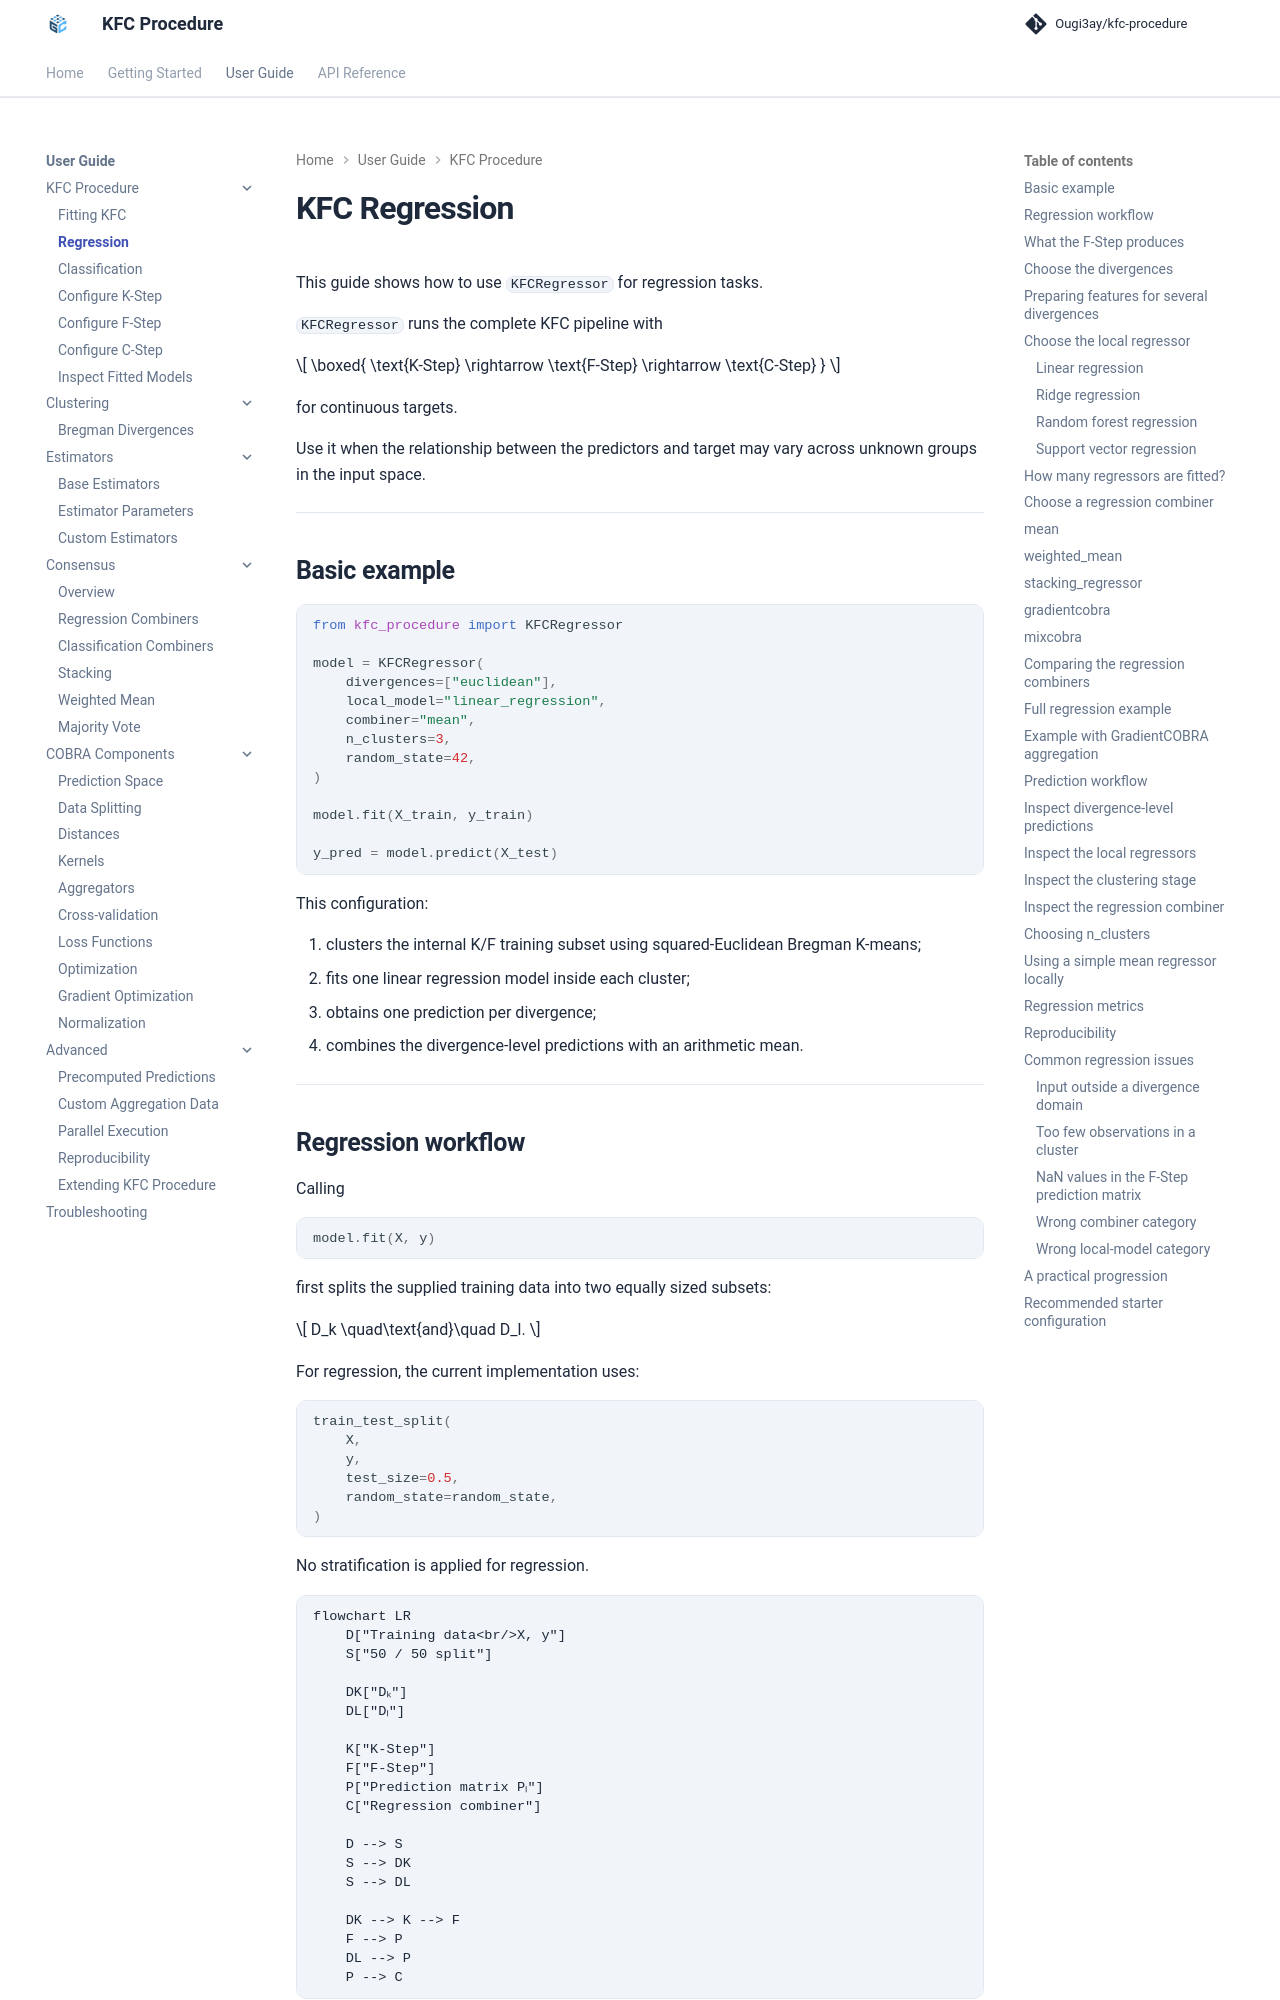

repository: Ougi3ay/kfc-procedure · page: user-guide/kfc/regression/index.html · generator: mkdocs

# KFC Regression

This guide shows how to use `KFCRegressor` for regression tasks.

`KFCRegressor` runs the complete KFC pipeline with

\[
\boxed{
\text{K-Step}
\rightarrow
\text{F-Step}
\rightarrow
\text{C-Step}
}
\]

for continuous targets.

Use it when the relationship between the predictors and target may vary across
unknown groups in the input space.

---

## Basic example

```python
from kfc_procedure import KFCRegressor

model = KFCRegressor(
    divergences=["euclidean"],
    local_model="linear_regression",
    combiner="mean",
    n_clusters=3,
    random_state=42,
)

model.fit(X_train, y_train)

y_pred = model.predict(X_test)
```

This configuration:

1. clusters the internal K/F training subset using squared-Euclidean
   Bregman K-means;
2. fits one linear regression model inside each cluster;
3. obtains one prediction per divergence;
4. combines the divergence-level predictions with an arithmetic mean.

---
